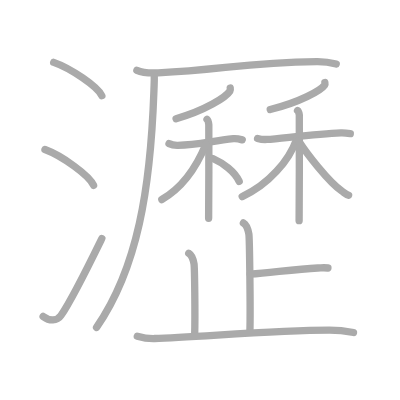
t = 0.00 s
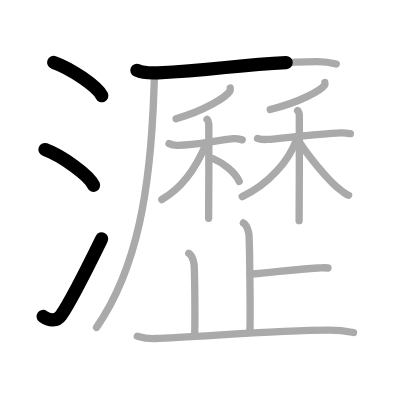
t = 3.75 s
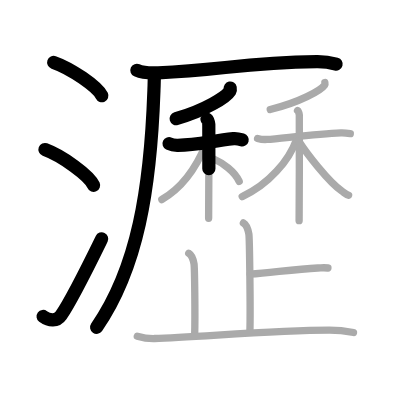
t = 7.50 s
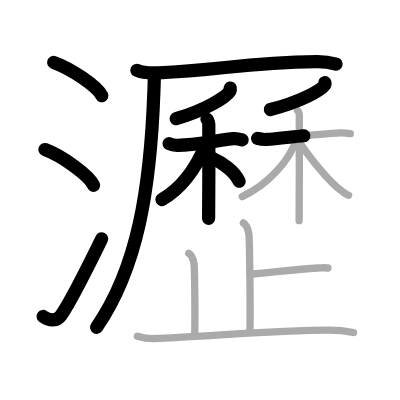
t = 11.50 s
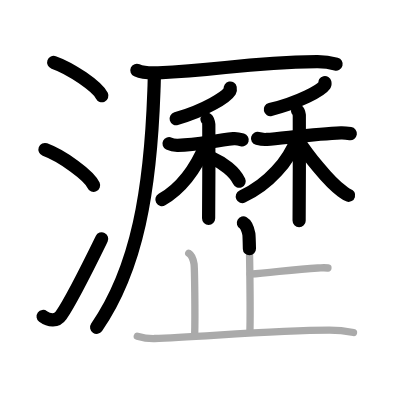
t = 15.25 s
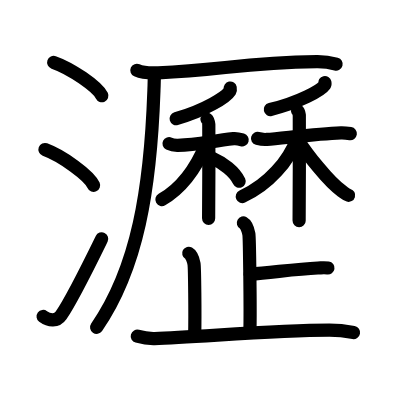
t = 19.00 s

The animated SVG that drew these frames (rendered in a browser with its animation timeline set to each time). Animation: 19 SMIL elements (animate=19); one cycle of 19.00 s.

<?xml version="1.0" standalone="no"?>
<!DOCTYPE svg PUBLIC "-//W3C//DTD SVG 1.1//EN"   "http://www.w3.org/Graphics/SVG/1.1/DTD/svg11.dtd">
<svg width="400px" height="400px"  version="1.1" xmlns="http://www.w3.org/2000/svg">
  <defs>
    <marker id="Triangle" viewBox="0 0 10 10" refX="0" refY="5" markerUnits="strokeWidth" markerWidth="3" style="stroke-opacity:0%;fill:#aaaaaa;" markerHeight="2" orient="auto">
      <path d="M 0 0 L 10 5 L 0 10 z" />
    </marker>
    
    <marker id="Arrow" viewBox="0 0 10 10" refX="5" refY="5" markerUnits="strokeWidth" markerWidth="1.8" style="stroke-opacity:0%;fill:#770000;" markerHeight="2" orient="auto">
      <path d="M 0 4 L 6 4 L 4 1 L 10 5 L 4 9 L 6 6 L 0 6 z" />
        <circle cx="5" cy="5" r="5" />
      </marker>
    
    <marker id="TriangleRed" viewBox="0 0 10 10" refX="0" refY="5" markerUnits="strokeWidth" markerWidth="3" style="stroke-opacity:0%;fill:#CC0000;" markerHeight="2" orient="auto">
      <path d="M 0 0 L 10 5 L 0 10 z" />
    </marker>
    
    <marker id="ArrowRed" viewBox="0 0 10 10" refX="5" refY="5" markerUnits="strokeWidth" markerWidth="1.8" style="stroke-opacity:0%;fill:#CC0000;" markerHeight="2" orient="auto">
      <path d="M 0 4 L 6 4 L 4 1 L 10 5 L 4 9 L 6 6 L 0 6 z" />
        <circle cx="5" cy="5" r="5" />
      </marker>
    
  </defs>
  
  <path style="fill:#ffffff; fill-opacity:100%; fill-rule:evenodd; stroke-width:0;" d="M 0 0 L 400px 0 L 400px 400px L 0 400px L 0 0" />

  <g transform="scale(3.6697247706422 3.6697247706422)">
<path style="fill:none; fill-opacity:0%; fill-rule:evenodd; stroke:#aaaaaa; stroke-opacity:100%; stroke-width: 1.5pt; stroke-linejoin:round; stroke-linecap:round;" d="M14.63 17c4.63 1.6 11.96 6.6 13.12 9.09"></path>
<path style="fill:none; fill-opacity:0%; fill-rule:evenodd; stroke:#aaaaaa; stroke-opacity:100%; stroke-width: 1.5pt; stroke-linejoin:round; stroke-linecap:round;" d="M12.25 40.75c4.68 1.72 12.08 7.07 13.25 9.75"></path>
<path style="fill:none; fill-opacity:0%; fill-rule:evenodd; stroke:#aaaaaa; stroke-opacity:100%; stroke-width: 1.5pt; stroke-linejoin:round; stroke-linecap:round;" d="M11.75 86.23c1.71 1.27 3.78 1.32 4.86-0.25c3.14-4.57 8.29-15.16 11.14-20.99"></path>
<path style="fill:none; fill-opacity:0%; fill-rule:evenodd; stroke:#aaaaaa; stroke-opacity:100%; stroke-width: 1.5pt; stroke-linejoin:round; stroke-linecap:round;" d="M37.3 19.16c1.51 0.68 4.29 0.75 5.81 0.68c17.56-0.79 23.44-2.77 43.21-3.04c2.52-0.03 4.04 0.32 5.3 0.66"></path>
<path style="fill:none; fill-opacity:0%; fill-rule:evenodd; stroke:#aaaaaa; stroke-opacity:100%; stroke-width: 1.5pt; stroke-linejoin:round; stroke-linecap:round;" d="M42.03 20.25c0.05 1.64-0.01 2.22-0.09 4.57C41 51.5 37.5 73 26.31 89.22"></path>
<path style="fill:none; fill-opacity:0%; fill-rule:evenodd; stroke:#aaaaaa; stroke-opacity:100%; stroke-width: 1.5pt; stroke-linejoin:round; stroke-linecap:round;" d="M62.74 24c0.04 0.2 0.09 0.51-0.08 0.79c-1.01 1.66-6.78 5.31-14.68 7.55"></path>
<path style="fill:none; fill-opacity:0%; fill-rule:evenodd; stroke:#aaaaaa; stroke-opacity:100%; stroke-width: 1.5pt; stroke-linejoin:round; stroke-linecap:round;" d="M46.06 39.15c0.31 0.15 1.55 0.47 2.38 0.45c5.32-0.1 8.82-1.1 15.19-1.82c0.82-0.09 1.86 0.18 2.38 0.33"></path>
<path style="fill:none; fill-opacity:0%; fill-rule:evenodd; stroke:#aaaaaa; stroke-opacity:100%; stroke-width: 1.5pt; stroke-linejoin:round; stroke-linecap:round;" d="M56.41 32.52c0.27 0.22 0.43 0.99 0.49 1.44c0.05 0.44 0 22.78-0.05 25.54"></path>
<path style="fill:none; fill-opacity:0%; fill-rule:evenodd; stroke:#aaaaaa; stroke-opacity:100%; stroke-width: 1.5pt; stroke-linejoin:round; stroke-linecap:round;" d="M56.12 39.3c-2.42 5.87-6.25 11.78-12.02 15.08"></path>
<path style="fill:none; fill-opacity:0%; fill-rule:evenodd; stroke:#aaaaaa; stroke-opacity:100%; stroke-width: 1.5pt; stroke-linejoin:round; stroke-linecap:round;" d="M58.01 43.19c2.75 1.22 5.91 3.51 7.17 6.23"></path>
<path style="fill:none; fill-opacity:0%; fill-rule:evenodd; stroke:#aaaaaa; stroke-opacity:100%; stroke-width: 1.5pt; stroke-linejoin:round; stroke-linecap:round;" d="M88.53 22.5c0.04 0.17 0.09 0.45-0.08 0.7c-1.02 1.47-6.84 4.69-14.81 6.65"></path>
<path style="fill:none; fill-opacity:0%; fill-rule:evenodd; stroke:#aaaaaa; stroke-opacity:100%; stroke-width: 1.5pt; stroke-linejoin:round; stroke-linecap:round;" d="M70.18 37.73c0.33 0.09 1.67 0.33 2.55 0.27c3.99-0.27 13.42-1.53 20.18-1.78c0.89-0.03 2 0.11 2.55 0.19"></path>
<path style="fill:none; fill-opacity:0%; fill-rule:evenodd; stroke:#aaaaaa; stroke-opacity:100%; stroke-width: 1.5pt; stroke-linejoin:round; stroke-linecap:round;" d="M81.08 30.14c0.27 0.19 0.43 0.84 0.48 1.21c0.05 0.37 0 26.45-0.05 28.78"></path>
<path style="fill:none; fill-opacity:0%; fill-rule:evenodd; stroke:#aaaaaa; stroke-opacity:100%; stroke-width: 1.5pt; stroke-linejoin:round; stroke-linecap:round;" d="M80.82 37.99C78.75 43.75 73.25 50.25 66 53.57"></path>
<path style="fill:none; fill-opacity:0%; fill-rule:evenodd; stroke:#aaaaaa; stroke-opacity:100%; stroke-width: 1.5pt; stroke-linejoin:round; stroke-linecap:round;" d="M81.39 38.41c2.11 3.34 8.11 11.09 11.75 13.64c0.77 0.54 1.21 0.97 1.86 1.16"></path>
<path style="fill:none; fill-opacity:0%; fill-rule:evenodd; stroke:#aaaaaa; stroke-opacity:100%; stroke-width: 1.5pt; stroke-linejoin:round; stroke-linecap:round;" d="M66.32 60.75c0.83 0.47 1.33 2.1 1.5 3.04c0.17 0.93 0.45 20.62 0.28 26.46"></path>
<path style="fill:none; fill-opacity:0%; fill-rule:evenodd; stroke:#aaaaaa; stroke-opacity:100%; stroke-width: 1.5pt; stroke-linejoin:round; stroke-linecap:round;" d="M68.17 74.72c5.98-0.42 12.15-1.4 18.44-1.69c1.46-0.07 1.83-0.14 2.75 0"></path>
<path style="fill:none; fill-opacity:0%; fill-rule:evenodd; stroke:#aaaaaa; stroke-opacity:100%; stroke-width: 1.5pt; stroke-linejoin:round; stroke-linecap:round;" d="M51.43 69.01c0.8 0.45 1.28 2.02 1.44 2.91c0.16 0.9 0.33 13.8 0.18 19.41"></path>
<path style="fill:none; fill-opacity:0%; fill-rule:evenodd; stroke:#aaaaaa; stroke-opacity:100%; stroke-width: 1.5pt; stroke-linejoin:round; stroke-linecap:round;" d="M37.41 91.61c0.74 0.21 2.73 0.69 4.71 0.64C53.01 92 74.04 90 89.77 89.97c1.99 0 5.43 0.43 6.56 0.64"></path>

<path style="fill:none; fill-opacity:0%; fill-rule:evenodd; stroke:#000000; stroke-opacity:100%; stroke-width: 2.7pt; stroke-linejoin:round; stroke-linecap:round;" d="M14.63 17c4.63 1.6 11.96 6.6 13.12 9.09" pathLength="100" stroke-dashoffset="100" stroke-dasharray="100 105"><animate id="dashAnim1" attributeName="stroke-dashoffset" from="100" to="0" dur="1s" calcMode="linear" fill="freeze"/></path>
<path style="fill:none; fill-opacity:0%; fill-rule:evenodd; stroke:#000000; stroke-opacity:100%; stroke-width: 2.7pt; stroke-linejoin:round; stroke-linecap:round;" d="M12.25 40.75c4.68 1.72 12.08 7.07 13.25 9.75" pathLength="100" stroke-dashoffset="100" stroke-dasharray="100 105"><animate id="dashAnim2" attributeName="stroke-dashoffset" from="100" to="0" dur="1s" calcMode="linear" begin="dashAnim1.end" fill="freeze"/></path>
<path style="fill:none; fill-opacity:0%; fill-rule:evenodd; stroke:#000000; stroke-opacity:100%; stroke-width: 2.7pt; stroke-linejoin:round; stroke-linecap:round;" d="M11.75 86.23c1.71 1.27 3.78 1.32 4.86-0.25c3.14-4.57 8.29-15.16 11.14-20.99" pathLength="100" stroke-dashoffset="100" stroke-dasharray="100 105"><animate id="dashAnim3" attributeName="stroke-dashoffset" from="100" to="0" dur="1s" calcMode="linear" begin="dashAnim2.end" fill="freeze"/></path>
<path style="fill:none; fill-opacity:0%; fill-rule:evenodd; stroke:#000000; stroke-opacity:100%; stroke-width: 2.7pt; stroke-linejoin:round; stroke-linecap:round;" d="M37.3 19.16c1.51 0.68 4.29 0.75 5.81 0.68c17.56-0.79 23.44-2.77 43.21-3.04c2.52-0.03 4.04 0.32 5.3 0.66" pathLength="100" stroke-dashoffset="100" stroke-dasharray="100 105"><animate id="dashAnim4" attributeName="stroke-dashoffset" from="100" to="0" dur="1s" calcMode="linear" begin="dashAnim3.end" fill="freeze"/></path>
<path style="fill:none; fill-opacity:0%; fill-rule:evenodd; stroke:#000000; stroke-opacity:100%; stroke-width: 2.7pt; stroke-linejoin:round; stroke-linecap:round;" d="M42.03 20.25c0.05 1.64-0.01 2.22-0.09 4.57C41 51.5 37.5 73 26.31 89.22" pathLength="100" stroke-dashoffset="100" stroke-dasharray="100 105"><animate id="dashAnim5" attributeName="stroke-dashoffset" from="100" to="0" dur="1s" calcMode="linear" begin="dashAnim4.end" fill="freeze"/></path>
<path style="fill:none; fill-opacity:0%; fill-rule:evenodd; stroke:#000000; stroke-opacity:100%; stroke-width: 2.7pt; stroke-linejoin:round; stroke-linecap:round;" d="M62.74 24c0.04 0.2 0.09 0.51-0.08 0.79c-1.01 1.66-6.78 5.31-14.68 7.55" pathLength="100" stroke-dashoffset="100" stroke-dasharray="100 105"><animate id="dashAnim6" attributeName="stroke-dashoffset" from="100" to="0" dur="1s" calcMode="linear" begin="dashAnim5.end" fill="freeze"/></path>
<path style="fill:none; fill-opacity:0%; fill-rule:evenodd; stroke:#000000; stroke-opacity:100%; stroke-width: 2.7pt; stroke-linejoin:round; stroke-linecap:round;" d="M46.06 39.15c0.31 0.15 1.55 0.47 2.38 0.45c5.32-0.1 8.82-1.1 15.19-1.82c0.82-0.09 1.86 0.18 2.38 0.33" pathLength="100" stroke-dashoffset="100" stroke-dasharray="100 105"><animate id="dashAnim7" attributeName="stroke-dashoffset" from="100" to="0" dur="1s" calcMode="linear" begin="dashAnim6.end" fill="freeze"/></path>
<path style="fill:none; fill-opacity:0%; fill-rule:evenodd; stroke:#000000; stroke-opacity:100%; stroke-width: 2.7pt; stroke-linejoin:round; stroke-linecap:round;" d="M56.41 32.52c0.27 0.22 0.43 0.99 0.49 1.44c0.05 0.44 0 22.78-0.05 25.54" pathLength="100" stroke-dashoffset="100" stroke-dasharray="100 105"><animate id="dashAnim8" attributeName="stroke-dashoffset" from="100" to="0" dur="1s" calcMode="linear" begin="dashAnim7.end" fill="freeze"/></path>
<path style="fill:none; fill-opacity:0%; fill-rule:evenodd; stroke:#000000; stroke-opacity:100%; stroke-width: 2.7pt; stroke-linejoin:round; stroke-linecap:round;" d="M56.12 39.3c-2.42 5.87-6.25 11.78-12.02 15.08" pathLength="100" stroke-dashoffset="100" stroke-dasharray="100 105"><animate id="dashAnim9" attributeName="stroke-dashoffset" from="100" to="0" dur="1s" calcMode="linear" begin="dashAnim8.end" fill="freeze"/></path>
<path style="fill:none; fill-opacity:0%; fill-rule:evenodd; stroke:#000000; stroke-opacity:100%; stroke-width: 2.7pt; stroke-linejoin:round; stroke-linecap:round;" d="M58.01 43.19c2.75 1.22 5.91 3.51 7.17 6.23" pathLength="100" stroke-dashoffset="100" stroke-dasharray="100 105"><animate id="dashAnim10" attributeName="stroke-dashoffset" from="100" to="0" dur="1s" calcMode="linear" begin="dashAnim9.end" fill="freeze"/></path>
<path style="fill:none; fill-opacity:0%; fill-rule:evenodd; stroke:#000000; stroke-opacity:100%; stroke-width: 2.7pt; stroke-linejoin:round; stroke-linecap:round;" d="M88.53 22.5c0.04 0.17 0.09 0.45-0.08 0.7c-1.02 1.47-6.84 4.69-14.81 6.65" pathLength="100" stroke-dashoffset="100" stroke-dasharray="100 105"><animate id="dashAnim11" attributeName="stroke-dashoffset" from="100" to="0" dur="1s" calcMode="linear" begin="dashAnim10.end" fill="freeze"/></path>
<path style="fill:none; fill-opacity:0%; fill-rule:evenodd; stroke:#000000; stroke-opacity:100%; stroke-width: 2.7pt; stroke-linejoin:round; stroke-linecap:round;" d="M70.18 37.73c0.33 0.09 1.67 0.33 2.55 0.27c3.99-0.27 13.42-1.53 20.18-1.78c0.89-0.03 2 0.11 2.55 0.19" pathLength="100" stroke-dashoffset="100" stroke-dasharray="100 105"><animate id="dashAnim12" attributeName="stroke-dashoffset" from="100" to="0" dur="1s" calcMode="linear" begin="dashAnim11.end" fill="freeze"/></path>
<path style="fill:none; fill-opacity:0%; fill-rule:evenodd; stroke:#000000; stroke-opacity:100%; stroke-width: 2.7pt; stroke-linejoin:round; stroke-linecap:round;" d="M81.08 30.14c0.27 0.19 0.43 0.84 0.48 1.21c0.05 0.37 0 26.45-0.05 28.78" pathLength="100" stroke-dashoffset="100" stroke-dasharray="100 105"><animate id="dashAnim13" attributeName="stroke-dashoffset" from="100" to="0" dur="1s" calcMode="linear" begin="dashAnim12.end" fill="freeze"/></path>
<path style="fill:none; fill-opacity:0%; fill-rule:evenodd; stroke:#000000; stroke-opacity:100%; stroke-width: 2.7pt; stroke-linejoin:round; stroke-linecap:round;" d="M80.82 37.99C78.75 43.75 73.25 50.25 66 53.57" pathLength="100" stroke-dashoffset="100" stroke-dasharray="100 105"><animate id="dashAnim14" attributeName="stroke-dashoffset" from="100" to="0" dur="1s" calcMode="linear" begin="dashAnim13.end" fill="freeze"/></path>
<path style="fill:none; fill-opacity:0%; fill-rule:evenodd; stroke:#000000; stroke-opacity:100%; stroke-width: 2.7pt; stroke-linejoin:round; stroke-linecap:round;" d="M81.39 38.41c2.11 3.34 8.11 11.09 11.75 13.64c0.77 0.54 1.21 0.97 1.86 1.16" pathLength="100" stroke-dashoffset="100" stroke-dasharray="100 105"><animate id="dashAnim15" attributeName="stroke-dashoffset" from="100" to="0" dur="1s" calcMode="linear" begin="dashAnim14.end" fill="freeze"/></path>
<path style="fill:none; fill-opacity:0%; fill-rule:evenodd; stroke:#000000; stroke-opacity:100%; stroke-width: 2.7pt; stroke-linejoin:round; stroke-linecap:round;" d="M66.32 60.75c0.83 0.47 1.33 2.1 1.5 3.04c0.17 0.93 0.45 20.62 0.28 26.46" pathLength="100" stroke-dashoffset="100" stroke-dasharray="100 105"><animate id="dashAnim16" attributeName="stroke-dashoffset" from="100" to="0" dur="1s" calcMode="linear" begin="dashAnim15.end" fill="freeze"/></path>
<path style="fill:none; fill-opacity:0%; fill-rule:evenodd; stroke:#000000; stroke-opacity:100%; stroke-width: 2.7pt; stroke-linejoin:round; stroke-linecap:round;" d="M68.17 74.72c5.98-0.42 12.15-1.4 18.44-1.69c1.46-0.07 1.83-0.14 2.75 0" pathLength="100" stroke-dashoffset="100" stroke-dasharray="100 105"><animate id="dashAnim17" attributeName="stroke-dashoffset" from="100" to="0" dur="1s" calcMode="linear" begin="dashAnim16.end" fill="freeze"/></path>
<path style="fill:none; fill-opacity:0%; fill-rule:evenodd; stroke:#000000; stroke-opacity:100%; stroke-width: 2.7pt; stroke-linejoin:round; stroke-linecap:round;" d="M51.43 69.01c0.8 0.45 1.28 2.02 1.44 2.91c0.16 0.9 0.33 13.8 0.18 19.41" pathLength="100" stroke-dashoffset="100" stroke-dasharray="100 105"><animate id="dashAnim18" attributeName="stroke-dashoffset" from="100" to="0" dur="1s" calcMode="linear" begin="dashAnim17.end" fill="freeze"/></path>
<path style="fill:none; fill-opacity:0%; fill-rule:evenodd; stroke:#000000; stroke-opacity:100%; stroke-width: 2.7pt; stroke-linejoin:round; stroke-linecap:round;" d="M37.41 91.61c0.74 0.21 2.73 0.69 4.71 0.64C53.01 92 74.04 90 89.77 89.97c1.99 0 5.43 0.43 6.56 0.64" pathLength="100" stroke-dashoffset="100" stroke-dasharray="100 105"><animate id="dashAnim19" attributeName="stroke-dashoffset" from="100" to="0" dur="1s" calcMode="linear" begin="dashAnim18.end" fill="freeze"/></path>

</g>

</svg>  
          
